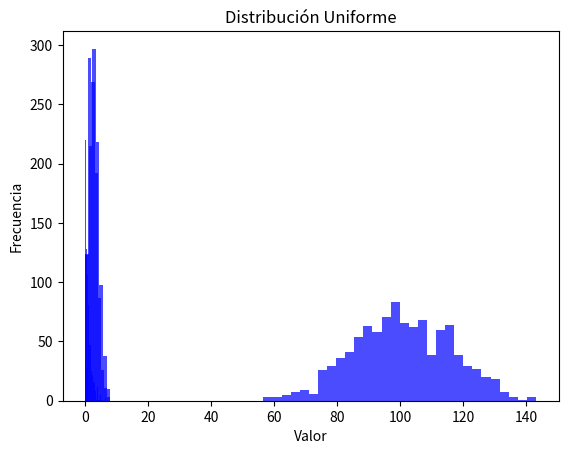

Here is the Python script that generated this plot:
import numpy as np
import matplotlib.pyplot as plt

#%% Distribución Normal

# Calcular el percentil 75 con media 100 y desviación estándar 15
percentil_normal = np.percentile(np.random.normal(100, 15, 1000), 75)

print(f"Percentil 75 (Normal): {percentil_normal:.2f}")

# Números aleatorios 
random_normal = np.random.normal(100, 15, 1000)

# Gráfico 
plt.hist(random_normal, bins=30, color='blue', alpha=0.7)
plt.title("Distribución Normal")
plt.xlabel("Valor")
plt.ylabel("Frecuencia")
plt.show()



#%% Distribución de Poisson 

# Calcular la probabilidad de 3 eventos cuando la media (lambda) es 2
prob_poisson = np.random.poisson(lam=2, size=1000).tolist().count(3) / 1000
prob_poisson

# Números aleatorios
random_poisson = np.random.poisson(lam=2, size=1000)

# Gráfico
plt.hist(random_poisson, bins=8, color='blue', alpha=0.7)
plt.title("Distribución de Poisson")
plt.xlabel("Número de eventos")
plt.ylabel("Frecuencia")
plt.show()



#%% Distribución Exponencial 

# Calcular la probabilidad acumulada de un valor < 2 con lambda = 1
prob_exponencial = np.mean(np.random.exponential(scale=1, size=1000) < 2)
prob_exponencial

# Números aleatorios
random_exponencial = np.random.exponential(scale=1, size=1000)

# Gráfico
plt.hist(random_exponencial, bins=30, color='blue', alpha=0.7)
plt.title("Distribución Exponencial")
plt.xlabel("Valor")
plt.ylabel("Frecuencia")
plt.show()



#%% Distribución Hipergeométrica 

# Números aleatorios 
random_hipergeometrica = np.random.hypergeometric(ngood=50, nbad=150, nsample=12, size=1000)

# Calcular la probabilidad de 7 éxitos en una muestra de tamaño 12
prob_hipergeometrica = np.sum(random_hipergeometrica == 7) / 1000

# Gráfico 
plt.hist(random_hipergeometrica, bins=7, color='blue', alpha=0.7)
plt.title("Distribución Hipergeométrica")
plt.xlabel("Número de éxitos")
plt.ylabel("Frecuencia")
plt.show()



#%% Distribución Uniforme

# Calcular la probabilidad acumulada de un valor < 0.5
prob_uniforme = np.mean(np.random.uniform(0, 1, 1000) < 0.5)


# Números aleatorios de una distribución uniforme entre 0 y 1
random_uniforme = np.random.uniform(0, 1, 1000)

# Gráfico
plt.hist(random_uniforme, bins=30, color='blue', alpha=0.7)
plt.title("Distribución Uniforme")
plt.xlabel("Valor")
plt.ylabel("Frecuencia")
plt.show()

